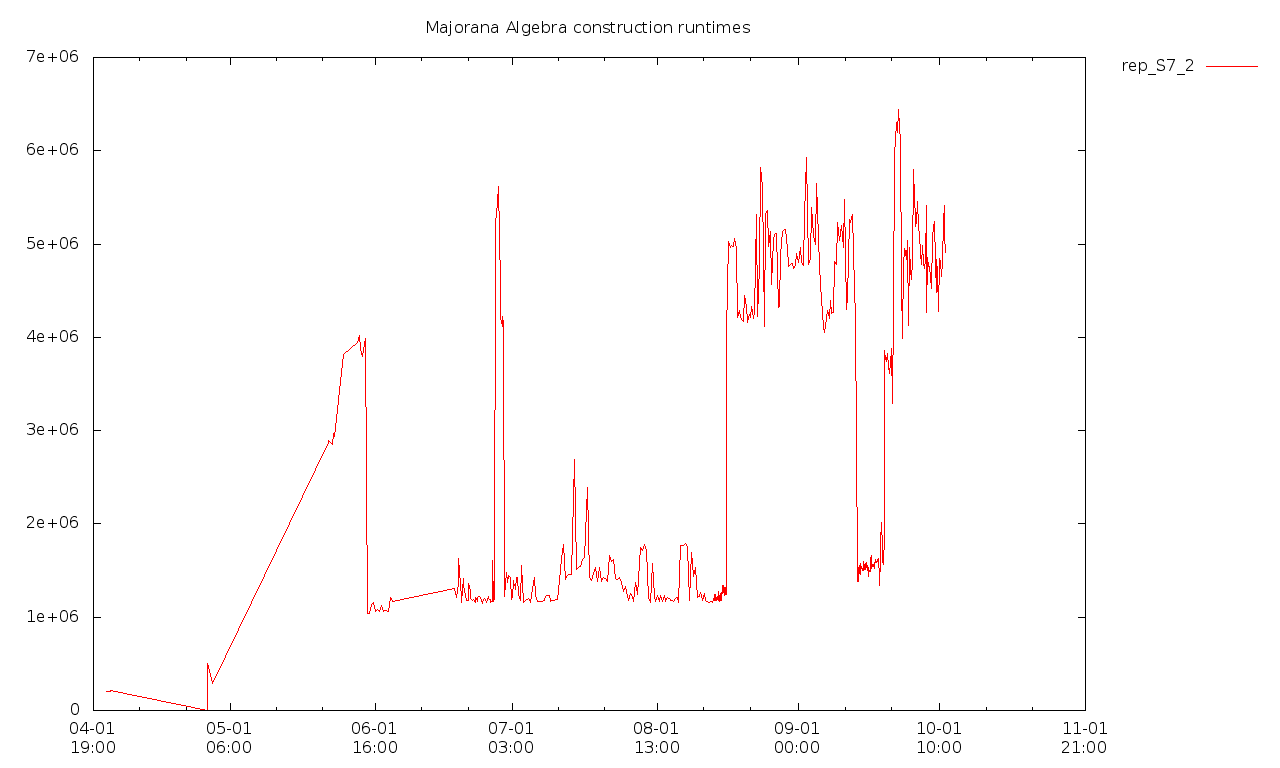

The file beside this chart, header and first rows:
2018-04-04T15:53+0100, 198692699000, 40483389114000, [  ]
2018-04-05T09:24+0100, 202581404000, 48793801837000, [  ]
2018-04-05T12:25+0100, 216674676000, 47974642047000, [  ]
2018-04-26T10:33+0100, 0, 0, false
2018-04-26T11:09+0100, 503706252000, 0, false
2018-04-27T10:13+0100, 285897548000, 0, false
2018-05-22T10:52+0100, 2875060624000, 0, false
2018-05-22T14:13+0100, 2897425780000, 0, false
2018-05-23T10:30+0100, 2851800364000, 0, false
2018-05-23T13:55+0100, 2970475190000, 0, false
2018-05-23T17:14+0100, 2941070827000, 0, false
2018-05-25T17:12+0100, 3813409113000, 0, false
2018-05-28T16:46+0100, 3947020068000, 0, false
2018-05-29T04:04+0100, 4020013848000, 0, false
2018-05-29T10:53:25+0100, 3867427561000, 36272021000, [  ]
2018-05-29T22:29:02+0100, 3799790967000, 35843847000, [  ]
2018-05-30T09:53:59+0100, 3986591337000, 36147592000, [  ]
2018-05-30T21:27:14+0100, 1044423155000, 35893558000, [  ]
2018-05-31T08:16:39+0100, 1040643761000, 35427180000, [  ]
2018-05-31T18:33:04+0100, 1141622648000, 37032390000, [  ]
2018-06-01T06:17:19+0100, 1157483279000, 37025965000, [  ]
2018-06-01T16:50:31+0100, 1060932392000, 36309441000, [  ]
2018-06-02T03:33:57+0100, 1078481278000, 35998422000, true
2018-06-02T14:17:14+0100, 1065015942000, 35760228000, true
2018-06-03T00:47:55+0100, 1121060243000, 38540233000, true
2018-06-03T11:34:56+0100, 1059767996000, 36102140000, true
2018-06-03T21:58:28+0100, 1070568623000, 36086639000, true
2018-06-04T08:35:30+0100, 1065189739000, 35904470000, true
2018-06-04T19:02:07+0100, 1214757272000, 38962838000, true
2018-06-05T06:22:13+0100, 1171810644000, 36440564000, true
2018-06-18T15:37:00+0100, 1311338098000, 39943452000, true
2018-06-18T15:37:15+0100, 1309609006000, 39370260000, true
2018-06-19T03:03:13+0100, 1211639054000, 39395351000, true
2018-06-19T03:08:46+0100, 1206683655000, 40539463000, true
2018-06-19T15:08:11+0100, 1361675482000, 42847629000, true
2018-06-19T15:59:58+0100, 1625258850000, 55116891000, true
2018-06-20T04:27:43+0100, 1206622448000, 39221203000, true
2018-06-20T05:25:13+0100, 1159363447000, 37868995000, true
2018-06-20T16:32:06+0100, 1414980284000, 44782568000, true
2018-06-20T17:48:49+0100, 1344071570000, 46726695000, true
2018-06-21T04:29:35+0100, 1182328928000, 37258630000, true
2018-06-21T05:40:45+0100, 1193351501000, 37294762000, true
2018-06-21T15:51:36+0100, 1179066352000, 42712507000, true
2018-06-21T17:05:36+0100, 1360118211000, 44299374000, true
2018-06-22T04:40:54+0100, 1290359522000, 38358111000, true
2018-06-22T06:10:30+0100, 1202356816000, 37431923000, true
2018-06-22T16:06:21+0100, 1180960647000, 36755104000, true
2018-06-22T17:47:48+0100, 1192910025000, 37729767000, true
2018-06-23T03:26:18+0100, 1161233496000, 36924333000, true
2018-06-23T05:15:18+0100, 1206147236000, 38615315000, true
2018-06-23T14:26:56+0100, 1167641276000, 36922506000, true
2018-06-23T17:03:40+0100, 1206413004000, 37974981000, true
2018-06-24T01:49:18+0100, 1219291369000, 38251814000, true
2018-06-24T04:44:41+0100, 1219232369000, 40867566000, true
2018-06-24T13:43:11+0100, 1182434095000, 38342582000, true
2018-06-24T16:39:52+0100, 1147686560000, 38554223000, true
2018-06-25T01:16:49+0100, 1189437529000, 37551443000, true
2018-06-25T04:08:01+0100, 1199182441000, 39963859000, true
2018-06-25T12:32:07+0100, 1164507699000, 37702320000, true
2018-06-25T15:58:50+0100, 1156574059000, 37398911000, true
2018-06-25T22:50:52+0100, 1216743223000, 37741826000, true
... 437 more rows
